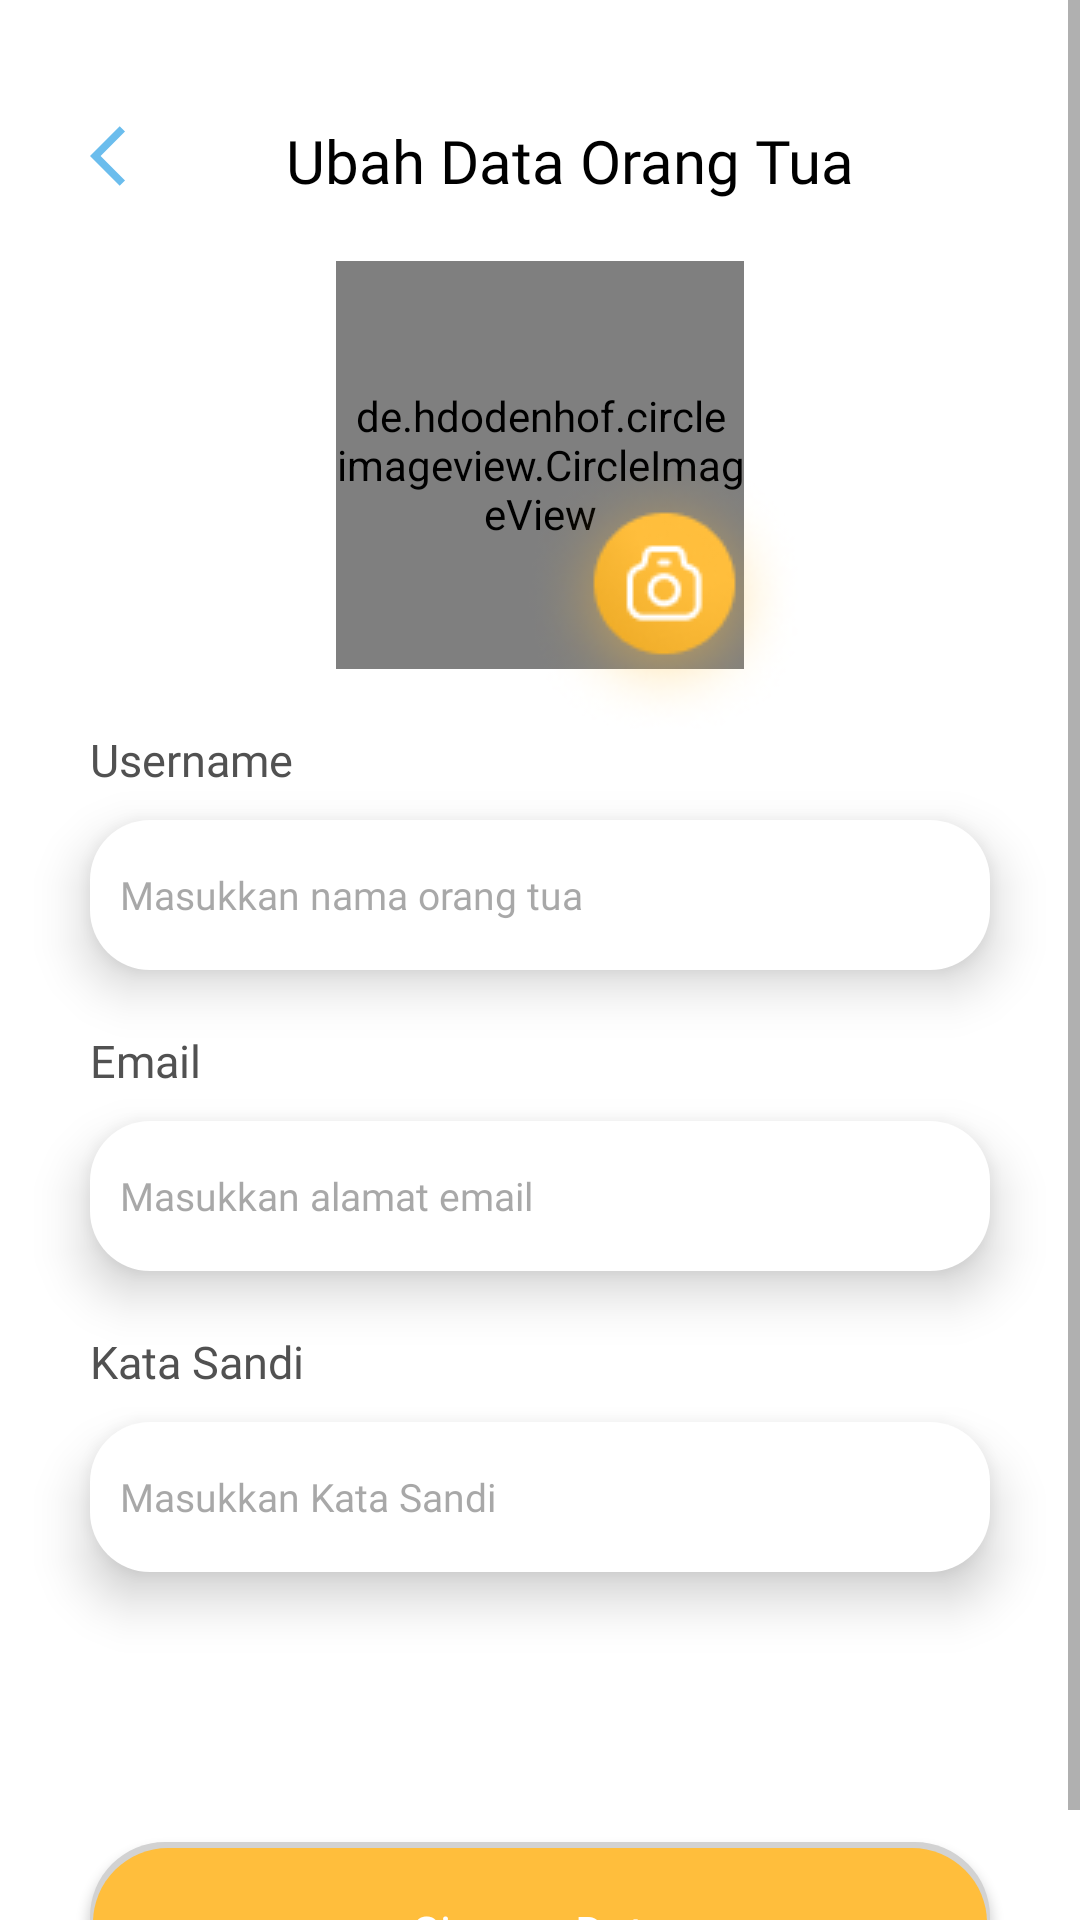

The Android layout XML behind this screen, and the referenced resources:
<!-- AndroidManifest.xml: application theme Theme.Aloparent -->
<!-- res/layout/activity_update_profile.xml -->
<?xml version="1.0" encoding="utf-8"?>
<ScrollView xmlns:android="http://schemas.android.com/apk/res/android"
    xmlns:app="http://schemas.android.com/apk/res-auto"
    xmlns:tools="http://schemas.android.com/tools"
    android:layout_width="match_parent"
    android:layout_height="match_parent"
    android:background="@color/white"
    tools:context=".View.UpdateProfile">

    <androidx.constraintlayout.widget.ConstraintLayout
        android:layout_width="match_parent"
        android:layout_height="match_parent"
        android:layout_marginBottom="30dp">


    <ImageButton
        android:id="@+id/backFormUbahData"
        android:onClick="backFormUbahData"
        android:layout_width="24dp"
        android:layout_height="24dp"
        android:background="@null"
        android:layout_marginStart="30dp"
        android:layout_marginTop="40dp"
        android:src="@drawable/ic_arrowback"
        app:layout_constraintStart_toStartOf="parent"
        app:layout_constraintTop_toTopOf="parent" />

    <TextView
        android:id="@+id/textView9"
        android:layout_width="wrap_content"
        android:layout_height="wrap_content"
        android:layout_marginTop="40dp"
        android:text="Ubah Data Orang Tua"
        android:fontFamily="@font/poppins_semibold"
        android:textSize="20dp"
        android:textColor="@color/black"
        app:layout_constraintEnd_toEndOf="parent"
        app:layout_constraintHorizontal_bias="0.356"
        app:layout_constraintStart_toEndOf="@+id/backFormUbahData"
        app:layout_constraintTop_toTopOf="parent" />


    <androidx.appcompat.widget.AppCompatButton
        android:id="@+id/btn_TakePhoto"
        android:layout_width="wrap_content"
        android:layout_height="wrap_content"
        android:layout_alignParentEnd="true"
        android:layout_marginTop="150dp"
        android:layout_marginEnd="90dp"
        android:background="@drawable/ic_picture"
        app:layout_constraintEnd_toEndOf="parent"
        app:layout_constraintTop_toTopOf="parent"  />

    <de.hdodenhof.circleimageview.CircleImageView
        android:id="@+id/profile_picture"
        android:layout_width="136dp"
        android:layout_height="136dp"
        android:layout_marginTop="20dp"
        android:src="@drawable/image_profile"
        app:layout_constraintEnd_toEndOf="parent"
        app:layout_constraintStart_toStartOf="parent"
        app:layout_constraintTop_toBottomOf="@+id/textView9" />

    <TextView
        android:id="@+id/txtNamaOrangTua"
        android:layout_width="wrap_content"
        android:layout_height="wrap_content"
        android:layout_marginStart="30dp"
        android:layout_marginTop="20dp"
        android:fontFamily="@font/poppins_semibold"
        android:text="Username"
        android:textColor="#515151"
        android:textSize="15dp"
        app:layout_constraintEnd_toEndOf="parent"
        app:layout_constraintHorizontal_bias="0.0"
        app:layout_constraintStart_toStartOf="parent"
        app:layout_constraintTop_toBottomOf="@+id/profile_picture" />

    <EditText
        android:id="@+id/inputUsername"
        android:layout_width="match_parent"
        android:layout_height="50dp"
        android:layout_marginStart="30dp"
        android:layout_marginTop="10dp"
        android:layout_marginEnd="30dp"
        android:background="@drawable/rectangle_edittext"
        android:elevation="10dp"
        android:ems="10"
        android:fontFamily="@font/poppins_semibold"
        android:hint="Masukkan nama orang tua"
        android:textColorHint="#80515151"
        android:inputType="textPersonName"
        android:paddingLeft="10dp"
        android:textColor="@color/black"
        android:textSize="13dp"
        app:layout_constraintEnd_toEndOf="parent"
        app:layout_constraintStart_toStartOf="parent"
        app:layout_constraintTop_toBottomOf="@+id/txtNamaOrangTua" />

    <TextView
        android:id="@+id/txtEmail"
        android:layout_width="wrap_content"
        android:layout_height="wrap_content"
        android:layout_marginStart="30dp"
        android:layout_marginTop="20dp"
        android:fontFamily="@font/poppins_semibold"
        android:text="Email"
        android:textColor="#515151"
        android:textSize="15dp"
        app:layout_constraintEnd_toEndOf="parent"
        app:layout_constraintHorizontal_bias="0.0"
        app:layout_constraintStart_toStartOf="parent"
        app:layout_constraintTop_toBottomOf="@+id/inputUsername" />

    <EditText
        android:id="@+id/inputEmailLogin"
        android:layout_width="match_parent"
        android:layout_height="50dp"
        android:layout_marginStart="30dp"
        android:layout_marginTop="10dp"
        android:editable="false"
        android:layout_marginEnd="30dp"
        android:background="@drawable/rectangle_edittext"
        android:elevation="10dp"
        android:ems="10"
        android:fontFamily="@font/poppins_semibold"
        android:hint="Masukkan alamat email"
        android:textColorHint="#80515151"
        android:inputType="none"
        android:paddingLeft="10dp"
        android:textColor="@color/black"
        android:textSize="13dp"
        app:layout_constraintEnd_toEndOf="parent"
        app:layout_constraintStart_toStartOf="parent"
        app:layout_constraintTop_toBottomOf="@+id/txtEmail" />

    <TextView
        android:id="@+id/txtPassword"
        android:layout_width="wrap_content"
        android:layout_height="wrap_content"
        android:layout_marginStart="30dp"
        android:layout_marginTop="20dp"
        android:fontFamily="@font/poppins_semibold"
        android:text="Kata Sandi"
        android:textColor="#515151"
        android:textSize="15dp"
        app:layout_constraintEnd_toEndOf="parent"
        app:layout_constraintHorizontal_bias="0.0"
        app:layout_constraintStart_toStartOf="parent"
        app:layout_constraintTop_toBottomOf="@+id/inputEmailLogin" />

    <EditText
        android:id="@+id/inputKataSandi"
        android:layout_width="match_parent"
        android:layout_height="50dp"
        android:gravity="center_vertical"
        android:layout_marginStart="30dp"
        android:layout_marginTop="10dp"
        android:layout_marginEnd="30dp"
        android:background="@drawable/rectangle_edittext"
        android:elevation="10dp"
        android:ems="10"
        android:fontFamily="@font/poppins_semibold"
        android:hint="Masukkan Kata Sandi"
        android:inputType="textEmailAddress"
        android:paddingLeft="10dp"
        android:textColorHint="#80515151"
        android:textColor="@color/black"
        android:textSize="13dp"
        app:layout_constraintEnd_toEndOf="parent"
        app:layout_constraintStart_toStartOf="parent"
        app:layout_constraintTop_toBottomOf="@+id/txtPassword" />

    <androidx.appcompat.widget.AppCompatButton
        android:id="@+id/btnSimpanData"
        android:layout_width="match_parent"
        android:layout_height="60dp"
        android:layout_marginStart="30dp"
        android:layout_marginTop="90dp"
        android:layout_marginEnd="30dp"
        android:layout_marginBottom="5dp"
        android:background="@drawable/btn_rectangle_orange"
        android:fontFamily="@font/poppins_bold"
        android:onClick="btnSimpanData"
        android:text="Simpan Data"
        android:textAllCaps="false"
        android:textColor="@color/white"
        android:textSize="15dp"
        app:layout_constraintBottom_toBottomOf="parent"
        app:layout_constraintEnd_toEndOf="parent"
        app:layout_constraintHorizontal_bias="0.0"
        app:layout_constraintStart_toStartOf="parent"
        app:layout_constraintTop_toBottomOf="@+id/inputKataSandi" />
</androidx.constraintlayout.widget.ConstraintLayout>
</ScrollView>
<!-- resources referenced by this layout -->
<resources>
  <color name="black">#FF000000</color>
  <color name="white">#FFFFFFFF</color>
  <!-- drawable btn_rectangle_orange (drawable) -->
  <?xml version="1.0" encoding="utf-8"?>
  <layer-list xmlns:android="http://schemas.android.com/apk/res/android">
      <item>
          <shape android:shape="rectangle">
              <solid android:color="#D2D2D2"/>
              <corners android:radius="25dp" />
          </shape>
      </item>
  
      <item
          android:left="1dp"
          android:right="1dp"
          android:top="2dp"
          android:bottom="4dp">
          <shape android:shape="rectangle">
              <solid android:color="#FFBE3C"/>
              <corners android:radius="25dp" />
          </shape>
      </item>
  </layer-list>
  <!-- drawable ic_arrowback (drawable) -->
  <vector android:autoMirrored="true" android:height="24dp"
      android:tint="#6BBDED" android:viewportHeight="24"
      android:viewportWidth="24" android:width="24dp" xmlns:android="http://schemas.android.com/apk/res/android">
      <path android:fillColor="@android:color/white" android:pathData="M11.67,3.87L9.9,2.1 0,12l9.9,9.9 1.77,-1.77L3.54,12z"/>
  </vector>
  <!-- drawable ic_picture: png bitmap (drawable, 11988 bytes) -->
  <!-- drawable image_profile: png bitmap (drawable, 44957 bytes) -->
  <!-- drawable rectangle_edittext (drawable) -->
  <?xml version="1.0" encoding="utf-8"?>
  <shape xmlns:android="http://schemas.android.com/apk/res/android"
      android:shape="rectangle"
      >
      <solid android:color="#FFFFFF" />
      <corners android:radius="20dp"/>
  
  </shape>
  <style name="Theme.Aloparent" parent="Theme.MaterialComponents.Light.NoActionBar">
          
          <item name="colorPrimary">#FFBE3C</item>
          <item name="colorPrimaryVariant">@color/purple_700</item>
          <item name="colorOnPrimary">@color/white</item>
          
          <item name="colorSecondary">@color/teal_200</item>
          <item name="colorSecondaryVariant">@color/teal_700</item>
          <item name="colorOnSecondary">@color/black</item>
          
          <item name="android:statusBarColor" tools:targetApi="l">?attr/colorPrimaryVariant</item>
          
      </style>
  <color name="purple_700">#FF3700B3</color>
  <color name="teal_200">#FF03DAC5</color>
  <color name="teal_700">#FF018786</color>
</resources>
